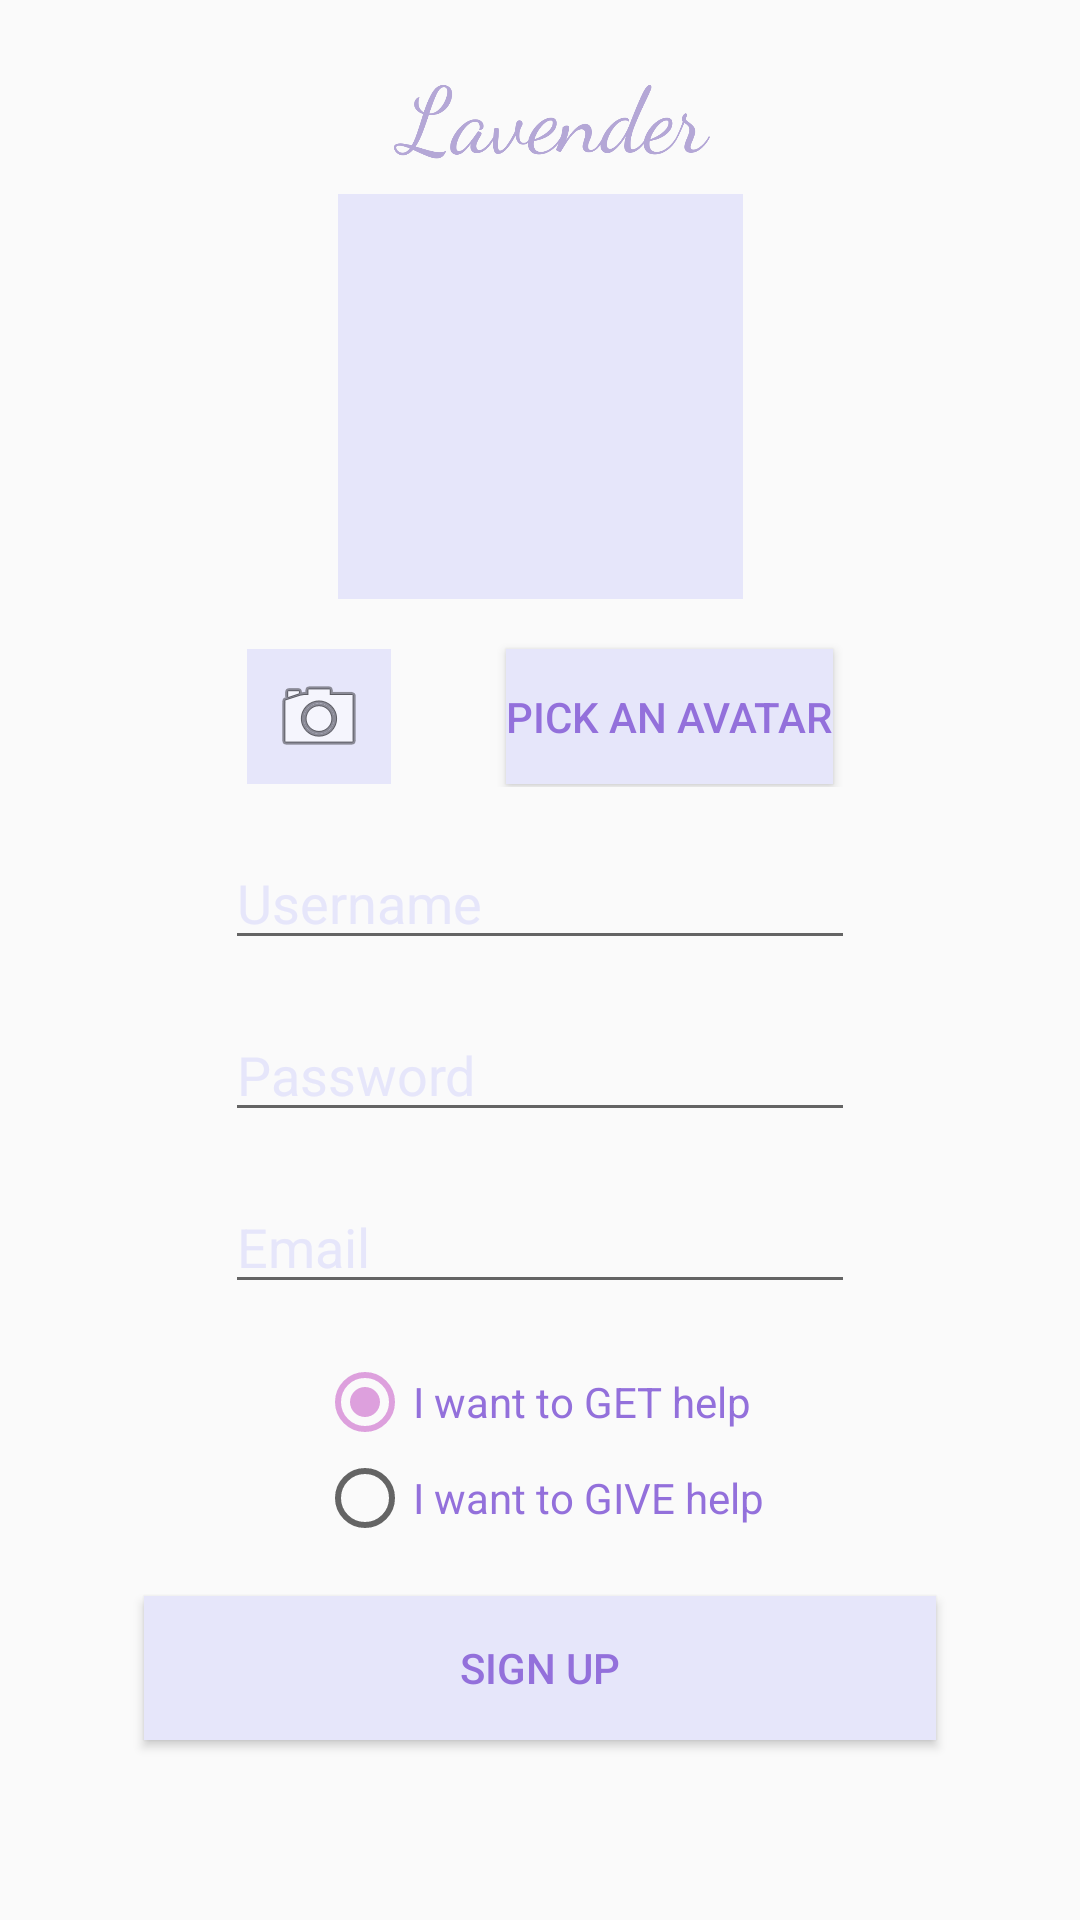

Reconstruct the res/layout file that produces this screen, plus the resources it refers to.
<!-- AndroidManifest.xml: application theme AppTheme.NoActionBar -->
<!-- res/layout/activity_sign_up.xml -->
<?xml version="1.0" encoding="utf-8"?>
<android.support.constraint.ConstraintLayout xmlns:android="http://schemas.android.com/apk/res/android"
    xmlns:app="http://schemas.android.com/apk/res-auto"
    xmlns:tools="http://schemas.android.com/tools"
    android:layout_width="match_parent"
    android:layout_height="match_parent"
    tools:context=".activities.SignUpActivity">

    <android.support.constraint.ConstraintLayout
        android:id="@+id/constraintLayout"
        android:layout_width="wrap_content"
        android:layout_height="wrap_content"
        android:layout_marginStart="8dp"
        android:layout_marginLeft="8dp"
        android:layout_marginEnd="8dp"
        android:layout_marginRight="8dp"
        android:layout_marginBottom="8dp"
        app:layout_constraintBottom_toTopOf="@+id/radioGroup"
        app:layout_constraintEnd_toEndOf="parent"
        app:layout_constraintHorizontal_bias="0.5"
        app:layout_constraintStart_toStartOf="parent"
        app:layout_constraintTop_toBottomOf="@+id/constraintLayout2">

        <EditText
            android:id="@+id/etUsername_signup"
            android:layout_width="wrap_content"
            android:layout_height="wrap_content"
            android:layout_marginTop="8dp"
            android:layout_marginBottom="8dp"
            android:ems="10"
            android:hint="@string/username"
            android:textColorHint="@color/lavender"
            android:inputType="textPersonName"
            app:layout_constraintBottom_toTopOf="@+id/etPassword_signup"
            app:layout_constraintEnd_toEndOf="parent"
            app:layout_constraintHorizontal_bias="1.0"
            app:layout_constraintStart_toStartOf="parent"
            app:layout_constraintTop_toTopOf="parent" />

        <EditText
            android:id="@+id/etPassword_signup"
            android:layout_width="0dp"
            android:layout_height="wrap_content"
            android:layout_marginTop="8dp"
            android:layout_marginBottom="8dp"
            android:ems="10"
            android:hint="@string/password"
            android:textColorHint="@color/lavender"
            android:inputType="textPassword"
            app:layout_constraintBottom_toTopOf="@+id/etEmail_signup"
            app:layout_constraintEnd_toEndOf="parent"
            app:layout_constraintHorizontal_bias="1.0"
            app:layout_constraintStart_toStartOf="parent"
            app:layout_constraintTop_toBottomOf="@+id/etUsername_signup" />

        <EditText
            android:id="@+id/etEmail_signup"
            android:layout_width="0dp"
            android:layout_height="wrap_content"
            android:layout_marginTop="8dp"
            android:layout_marginBottom="8dp"
            android:ems="10"
            android:hint="@string/email"
            android:textColorHint="@color/lavender"
            android:inputType="textWebEmailAddress"
            app:layout_constraintBottom_toBottomOf="parent"
            app:layout_constraintEnd_toEndOf="parent"
            app:layout_constraintHorizontal_bias="1.0"
            app:layout_constraintStart_toStartOf="parent"
            app:layout_constraintTop_toBottomOf="@+id/etPassword_signup" />
    </android.support.constraint.ConstraintLayout>

    <RadioGroup
        android:id="@+id/radioGroup"
        android:layout_width="wrap_content"
        android:layout_height="wrap_content"
        android:layout_marginStart="8dp"
        android:layout_marginLeft="8dp"
        android:layout_marginEnd="8dp"
        android:layout_marginRight="8dp"
        android:layout_marginBottom="16dp"
        app:layout_constraintBottom_toTopOf="@+id/btnSignup_signup"
        app:layout_constraintEnd_toEndOf="parent"
        app:layout_constraintHorizontal_bias="0.5"
        app:layout_constraintStart_toStartOf="parent"
        app:layout_constraintTop_toBottomOf="@+id/constraintLayout">

        <RadioButton
            android:id="@+id/radioBtnReceiver_signup"
            android:layout_width="wrap_content"
            android:layout_height="wrap_content"
            android:checked="true"
            android:text="@string/i_want_to_get_help"
            android:textColor="@color/mediumpurple" />

        <RadioButton
            android:id="@+id/radioBtnHelper_signup"
            android:layout_width="wrap_content"
            android:layout_height="wrap_content"
            android:text="@string/i_want_to_give_help"
            android:textColor="@color/mediumpurple"/>

    </RadioGroup>

    <Button
        android:id="@+id/btnSignup_signup"
        android:layout_width="0dp"
        android:layout_height="wrap_content"
        android:layout_marginStart="48dp"
        android:layout_marginLeft="48dp"
        android:layout_marginEnd="48dp"
        android:layout_marginRight="48dp"
        android:layout_marginBottom="60dp"
        android:text="@string/sign_up"
        android:background="@color/lavender"
        android:textColor="@color/mediumpurple"
        app:layout_constraintBottom_toBottomOf="parent"
        app:layout_constraintEnd_toEndOf="parent"
        app:layout_constraintHorizontal_bias="0.0"
        app:layout_constraintStart_toStartOf="parent" />

    <ImageView
        android:id="@+id/ivAvatarPic_SignUpActivity"
        android:layout_width="135dp"
        android:layout_height="135dp"
        android:layout_marginTop="64dp"
        app:layout_constraintBottom_toTopOf="@+id/constraintLayout2"
        app:layout_constraintEnd_toEndOf="parent"
        app:layout_constraintStart_toStartOf="parent"
        app:layout_constraintTop_toTopOf="parent"
        android:background="@color/lavender"
        tools:srcCompat="@tools:sample/avatars" />

    <android.support.constraint.ConstraintLayout
        android:id="@+id/constraintLayout2"
        android:layout_width="216dp"
        android:layout_height="54dp"
        android:layout_marginTop="8dp"
        android:layout_marginEnd="8dp"
        android:layout_marginRight="8dp"
        android:layout_marginBottom="8dp"
        app:layout_constraintBottom_toTopOf="@+id/constraintLayout"
        app:layout_constraintEnd_toEndOf="parent"
        app:layout_constraintHorizontal_bias="0.5"
        app:layout_constraintStart_toStartOf="parent"
        app:layout_constraintTop_toBottomOf="@+id/ivAvatarPic_SignUpActivity">

        <ImageButton
            android:id="@+id/btnTakePic_signUpActivity"
            android:layout_width="48dp"
            android:layout_height="45dp"
            android:layout_marginStart="8dp"
            android:layout_marginLeft="8dp"
            android:layout_marginTop="8dp"
            android:layout_marginEnd="16dp"
            android:layout_marginRight="16dp"
            android:layout_marginBottom="8dp"
            android:background="@color/lavender"
            app:layout_constraintBottom_toBottomOf="@+id/btnPickAvatar_signUpActivity"
            app:layout_constraintEnd_toStartOf="@+id/btnPickAvatar_signUpActivity"
            app:layout_constraintHorizontal_bias="0.5"
            app:layout_constraintStart_toStartOf="parent"
            app:layout_constraintTop_toTopOf="@+id/btnPickAvatar_signUpActivity"
            app:srcCompat="@android:drawable/ic_menu_camera" />

        <Button
            android:id="@+id/btnPickAvatar_signUpActivity"
            android:layout_width="wrap_content"
            android:layout_height="45dp"
            android:layout_marginStart="16dp"
            android:layout_marginLeft="16dp"
            android:layout_marginTop="8dp"
            android:layout_marginBottom="8dp"
            android:text="pick an avatar"
            android:background="@color/lavender"
            android:textColor="@color/mediumpurple"
            app:layout_constraintBottom_toBottomOf="parent"
            app:layout_constraintEnd_toEndOf="parent"
            app:layout_constraintHorizontal_bias="0.5"
            app:layout_constraintStart_toEndOf="@+id/btnTakePic_signUpActivity"
            app:layout_constraintTop_toTopOf="parent"
            app:layout_constraintVertical_bias="0.0" />
    </android.support.constraint.ConstraintLayout>

    <ImageView
        android:id="@+id/imageView"
        android:layout_width="314dp"
        android:layout_height="91dp"
        android:layout_marginStart="59dp"
        android:layout_marginLeft="59dp"
        android:layout_marginEnd="48dp"
        android:layout_marginRight="48dp"
        app:layout_constraintEnd_toEndOf="parent"
        app:layout_constraintStart_toStartOf="parent"
        app:layout_constraintTop_toTopOf="parent"
        app:srcCompat="@drawable/logotext" />

</android.support.constraint.ConstraintLayout>
<!-- resources referenced by this layout -->
<resources>
  <color name="lavender">#e6e6fa</color>
  <color name="mediumpurple">#9370db</color>
  <!-- drawable logotext: png bitmap (drawable, 19920 bytes) -->
  <string name="email">Email</string>
  <string name="i_want_to_get_help">I want to GET help</string>
  <string name="i_want_to_give_help">I want to GIVE help</string>
  <string name="password">Password</string>
  <string name="sign_up">Sign Up</string>
  <string name="username">Username</string>
  <style name="AppTheme.NoActionBar" parent="Theme.AppCompat.Light.DarkActionBar">
          <item name="windowActionBar">false</item>
          <item name="windowNoTitle">true</item>
          <item name="colorPrimary">@color/colorPrimary</item>
          <item name="colorPrimaryDark">@color/colorPrimaryDark</item>
          <item name="colorAccent">@color/colorAccent</item>
      </style>
  <color name="colorPrimary">@color/lightslateblue</color>
  <color name="colorPrimaryDark">@color/mediumpurple</color>
  <color name="colorAccent">@color/plum</color>
  <color name="lightslateblue">#8470ff</color>
  <color name="plum">#DDA0DD</color>
</resources>
